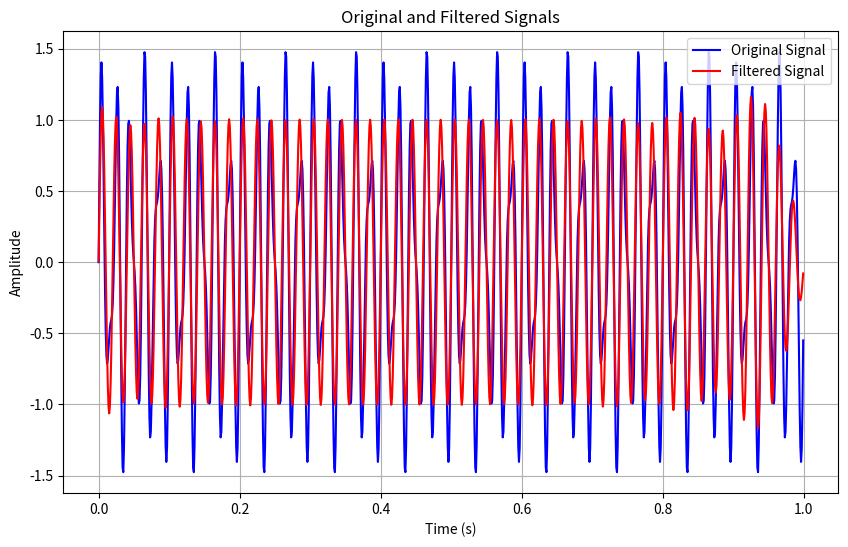

The matplotlib source for this figure:
import numpy as np
import matplotlib.pyplot as plt
from scipy.signal import cheb2ord, cheby2, filtfilt

def cheby2_bandpass_filter(data, wp, ws, gpass=3, gstop=60, rs=60, btype='bandpass', fs = 1000):
    wp = [wp[0] / (fs / 2), wp[1] / (fs / 2)]
    ws = [ws[0] / (fs / 2), ws[1] / (fs / 2)]
    N, Wn = cheb2ord(wp, ws, gpass, gstop)  # 计算order和归一化截止频率
    b, a = cheby2(N, rs, Wn, btype)  # 设计Chebyshev II滤波器
    data_preprocessed = filtfilt(b, a, data)  # 使用滤波器对数据进行滤波
    return data_preprocessed

# 生成信号数据 替换为 实时采集的数据
fs = 1000  # 采样频率为 1000 Hz
t = np.linspace(0, 1, fs, endpoint=False)  # 1 秒钟内的采样点
data = np.sin(50.0 * 2.0*np.pi*t) + 0.5*np.sin(80.0 * 2.0*np.pi*t)  # 信号数据

# 对信号进行滤波处理
data_preprocessed = cheby2_bandpass_filter(data, wp=[40, 60], ws=[30, 70])

# 绘制原始信号和滤波后的信号
plt.figure(figsize=(10, 6))
plt.plot(t, data, label='Original Signal', color='blue')
plt.plot(t, data_preprocessed, label='Filtered Signal', color='red')
plt.xlabel('Time (s)')
plt.ylabel('Amplitude')
plt.title('Original and Filtered Signals')
plt.legend()
plt.grid(True)
plt.show()
